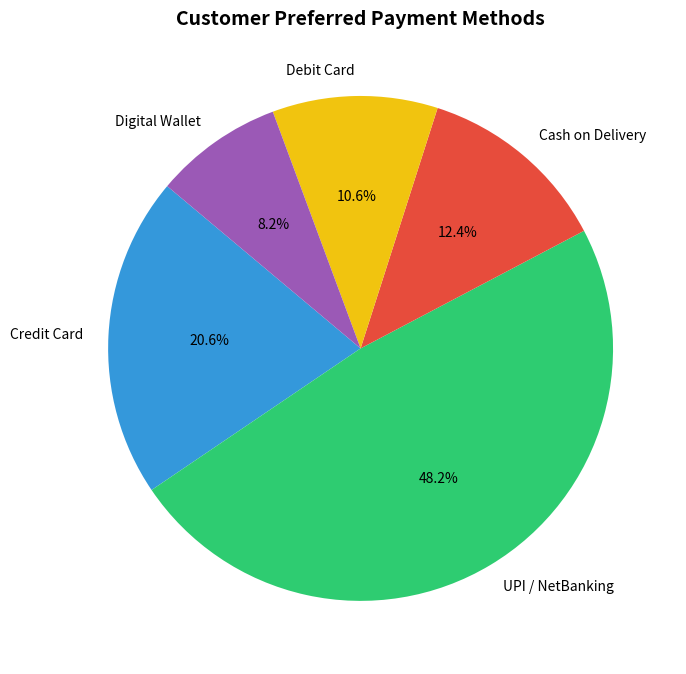

Recreate this plot in Python.
import matplotlib.pyplot as plt

payment_methods = ['Credit Card', 'UPI / NetBanking', 'Cash on Delivery', 'Debit Card', 'Digital Wallet']
counts = [350, 820, 210, 180, 140]

plt.figure(figsize=(7, 7))
plt.pie(counts, labels=payment_methods, autopct='%1.1f%%', startangle=140, colors=['#3498db', '#2ecc71', '#e74c3c', '#f1c40f', '#9b59b6'])
plt.title('Customer Preferred Payment Methods', fontsize=14, fontweight='bold')
plt.tight_layout()
plt.savefig('ds_slip_04_q1_piechart.png')
print("[+] Pie chart saved as ds_slip_04_q1_piechart.png")
